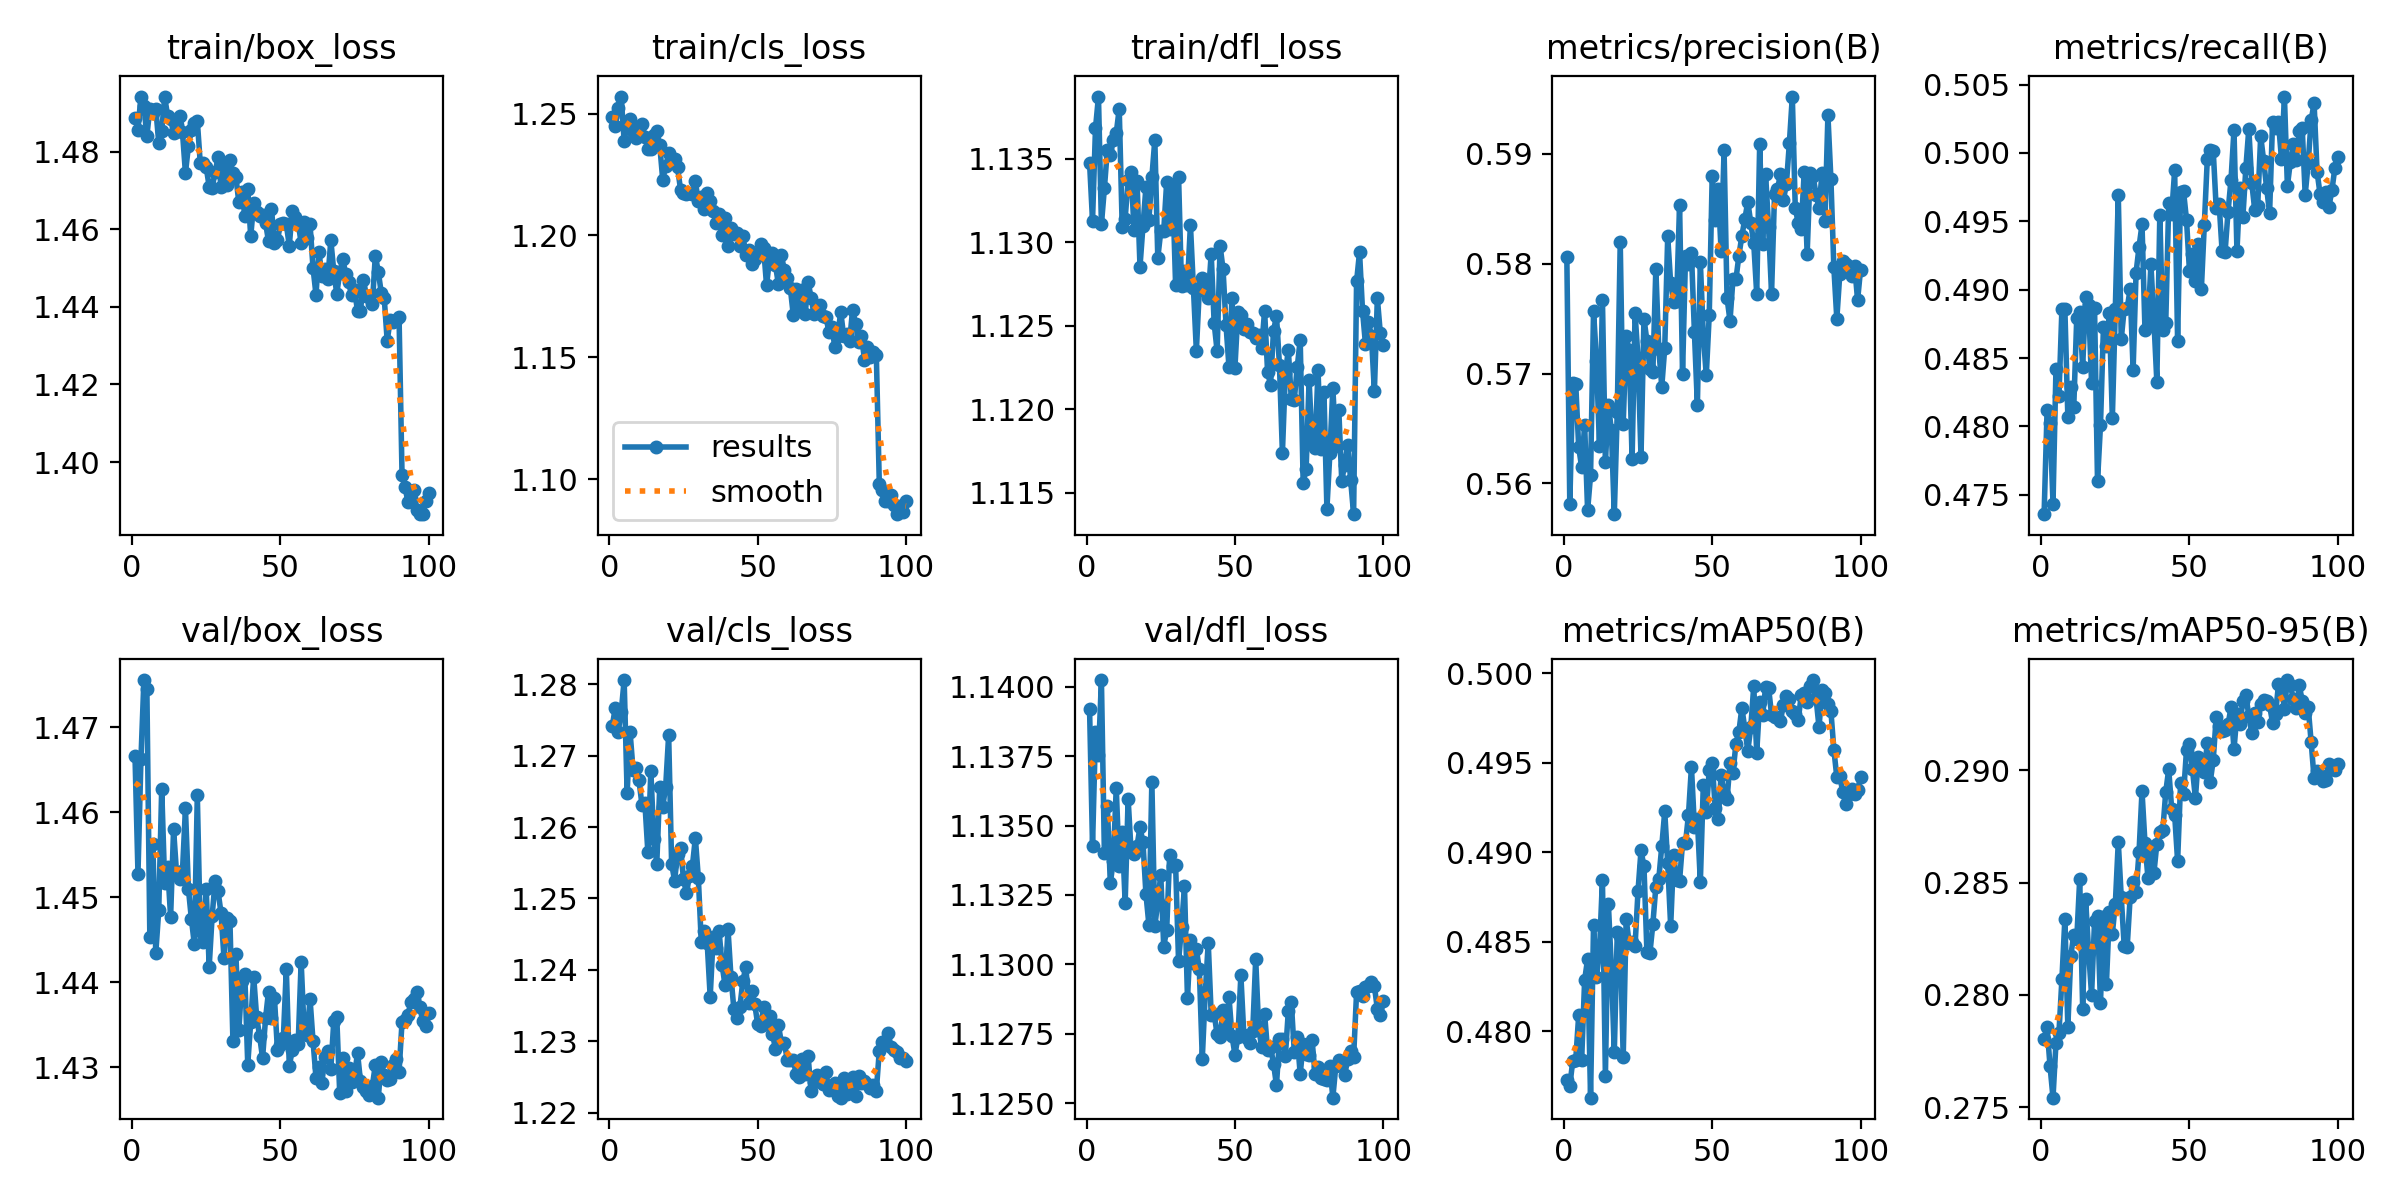

Data behind this chart, as committed beside it:
epoch, time, train/box_loss, train/cls_loss, train/dfl_loss, metrics/precision(B), metrics/recall(B), metrics/mAP50(B), metrics/mAP50-95(B), val/box_loss, val/cls_loss, val/dfl_loss, lr/pg0, lr/pg1, lr/pg2
1, 159.4, 1.489, 1.249, 1.135, 0.5806, 0.4736, 0.4773, 0.2781, 1.467, 1.274, 1.139, 0.0009986, 0.0009986, 0.05107
2, 311.8, 1.486, 1.245, 1.131, 0.5581, 0.4812, 0.4769, 0.2786, 1.453, 1.277, 1.134, 0.001998, 0.001998, 0.002066
3, 465, 1.494, 1.252, 1.137, 0.5691, 0.4803, 0.4783, 0.2768, 1.466, 1.273, 1.138, 0.001998, 0.001998, 0.001998
4, 616.2, 1.492, 1.257, 1.139, 0.5691, 0.4744, 0.4784, 0.2754, 1.476, 1.276, 1.138, 0.001996, 0.001996, 0.001996
5, 768.1, 1.484, 1.239, 1.131, 0.5633, 0.4842, 0.4809, 0.2779, 1.475, 1.281, 1.14, 0.001993, 0.001993, 0.001993
6, 919.7, 1.491, 1.247, 1.133, 0.5615, 0.4822, 0.4784, 0.2783, 1.445, 1.265, 1.134, 0.001989, 0.001989, 0.001989
7, 1072, 1.49, 1.248, 1.136, 0.5653, 0.4886, 0.4829, 0.2807, 1.456, 1.273, 1.136, 0.001984, 0.001984, 0.001984
8, 1224, 1.491, 1.243, 1.135, 0.5575, 0.4886, 0.484, 0.2834, 1.443, 1.268, 1.133, 0.001978, 0.001978, 0.001978
9, 1376, 1.482, 1.24, 1.136, 0.5607, 0.4807, 0.4763, 0.2786, 1.448, 1.268, 1.134, 0.001971, 0.001971, 0.001971
10, 1528, 1.485, 1.244, 1.137, 0.5757, 0.4829, 0.4859, 0.2818, 1.463, 1.267, 1.136, 0.001963, 0.001963, 0.001963
11, 1679, 1.494, 1.246, 1.138, 0.5712, 0.4814, 0.483, 0.2827, 1.452, 1.263, 1.134, 0.001955, 0.001955, 0.001955
12, 1831, 1.489, 1.24, 1.131, 0.5634, 0.4879, 0.4845, 0.2825, 1.454, 1.263, 1.135, 0.001946, 0.001946, 0.001946
13, 1984, 1.488, 1.235, 1.131, 0.5767, 0.4883, 0.4884, 0.2852, 1.448, 1.256, 1.132, 0.001935, 0.001935, 0.001935
14, 2136, 1.485, 1.235, 1.134, 0.5619, 0.4844, 0.4775, 0.2794, 1.458, 1.268, 1.136, 0.001924, 0.001924, 0.001924
15, 2289, 1.487, 1.241, 1.134, 0.5671, 0.4895, 0.4871, 0.2843, 1.453, 1.258, 1.134, 0.001912, 0.001912, 0.001912
16, 2442, 1.489, 1.243, 1.131, 0.5649, 0.4888, 0.4836, 0.2819, 1.452, 1.255, 1.134, 0.0019, 0.0019, 0.0019
17, 2595, 1.485, 1.237, 1.134, 0.5572, 0.4832, 0.4788, 0.28, 1.453, 1.266, 1.134, 0.001886, 0.001886, 0.001886
18, 2747, 1.474, 1.223, 1.129, 0.5665, 0.4887, 0.4855, 0.2833, 1.46, 1.263, 1.135, 0.001872, 0.001872, 0.001872
19, 2900, 1.481, 1.228, 1.131, 0.582, 0.476, 0.4853, 0.2835, 1.451, 1.266, 1.134, 0.001857, 0.001857, 0.001857
20, 3052, 1.486, 1.234, 1.133, 0.5654, 0.4801, 0.4785, 0.2797, 1.447, 1.273, 1.133, 0.001841, 0.001841, 0.001841
21, 3206, 1.487, 1.231, 1.131, 0.5734, 0.4873, 0.4863, 0.2835, 1.444, 1.255, 1.131, 0.001824, 0.001824, 0.001824
22, 3359, 1.488, 1.231, 1.134, 0.5721, 0.4859, 0.4849, 0.2805, 1.462, 1.252, 1.137, 0.001807, 0.001807, 0.001807
23, 3511, 1.477, 1.228, 1.136, 0.5622, 0.4883, 0.4849, 0.2837, 1.446, 1.256, 1.131, 0.001789, 0.001789, 0.001789
24, 3665, 1.477, 1.219, 1.129, 0.5755, 0.4806, 0.4848, 0.2827, 1.445, 1.257, 1.132, 0.00177, 0.00177, 0.00177
25, 3819, 1.476, 1.217, 1.131, 0.5714, 0.4886, 0.4878, 0.284, 1.451, 1.253, 1.133, 0.001751, 0.001751, 0.001751
26, 3972, 1.471, 1.217, 1.131, 0.5624, 0.4969, 0.4901, 0.2868, 1.442, 1.251, 1.131, 0.001731, 0.001731, 0.001731
27, 4124, 1.471, 1.217, 1.134, 0.575, 0.4864, 0.4892, 0.2844, 1.448, 1.253, 1.131, 0.00171, 0.00171, 0.00171
28, 4277, 1.475, 1.217, 1.131, 0.5729, 0.4886, 0.4844, 0.2822, 1.452, 1.255, 1.134, 0.001688, 0.001688, 0.001688
29, 4430, 1.478, 1.222, 1.133, 0.5704, 0.4886, 0.4844, 0.2821, 1.451, 1.258, 1.134, 0.001666, 0.001666, 0.001666
30, 4584, 1.471, 1.214, 1.127, 0.5702, 0.49, 0.486, 0.2843, 1.448, 1.253, 1.134, 0.001644, 0.001644, 0.001644
31, 4737, 1.477, 1.216, 1.134, 0.5795, 0.4841, 0.4881, 0.285, 1.443, 1.244, 1.13, 0.001621, 0.001621, 0.001621
32, 4891, 1.471, 1.211, 1.127, 0.5722, 0.4913, 0.4885, 0.2846, 1.448, 1.245, 1.131, 0.001597, 0.001597, 0.001597
33, 5044, 1.478, 1.217, 1.128, 0.5688, 0.4931, 0.4903, 0.2864, 1.447, 1.244, 1.133, 0.001573, 0.001573, 0.001573
34, 5198, 1.474, 1.214, 1.127, 0.5723, 0.4948, 0.4923, 0.2891, 1.433, 1.236, 1.129, 0.001548, 0.001548, 0.001548
35, 5351, 1.474, 1.21, 1.131, 0.5825, 0.487, 0.4894, 0.2868, 1.443, 1.245, 1.131, 0.001523, 0.001523, 0.001523
36, 5504, 1.467, 1.205, 1.127, 0.5782, 0.4874, 0.4859, 0.2852, 1.434, 1.243, 1.13, 0.001498, 0.001498, 0.001498
37, 5659, 1.47, 1.209, 1.123, 0.5765, 0.4919, 0.4899, 0.2866, 1.44, 1.245, 1.131, 0.001472, 0.001472, 0.001472
38, 5813, 1.463, 1.2, 1.127, 0.5766, 0.4878, 0.4884, 0.2854, 1.441, 1.241, 1.13, 0.001445, 0.001445, 0.001445
39, 5966, 1.47, 1.207, 1.128, 0.5854, 0.4833, 0.4884, 0.2867, 1.43, 1.238, 1.127, 0.001419, 0.001419, 0.001419
40, 6119, 1.458, 1.196, 1.127, 0.5699, 0.4955, 0.4905, 0.2873, 1.435, 1.246, 1.129, 0.001392, 0.001392, 0.001392
41, 6273, 1.467, 1.203, 1.127, 0.5807, 0.4871, 0.4905, 0.2873, 1.441, 1.239, 1.131, 0.001364, 0.001364, 0.001364
42, 6426, 1.464, 1.201, 1.129, 0.5799, 0.4876, 0.4921, 0.289, 1.436, 1.234, 1.128, 0.001337, 0.001337, 0.001337
43, 6580, 1.463, 1.201, 1.125, 0.581, 0.4963, 0.4948, 0.29, 1.434, 1.233, 1.128, 0.001309, 0.001309, 0.001309
44, 6733, 1.464, 1.195, 1.123, 0.5738, 0.4955, 0.4914, 0.2883, 1.431, 1.235, 1.127, 0.001281, 0.001281, 0.001281
45, 6886, 1.462, 1.2, 1.13, 0.5671, 0.4987, 0.4919, 0.288, 1.436, 1.238, 1.127, 0.001252, 0.001252, 0.001252
46, 7039, 1.457, 1.192, 1.128, 0.5802, 0.4862, 0.4883, 0.2859, 1.439, 1.24, 1.128, 0.001224, 0.001224, 0.001224
47, 7193, 1.465, 1.194, 1.125, 0.5735, 0.4971, 0.4938, 0.2894, 1.436, 1.235, 1.128, 0.001195, 0.001195, 0.001195
48, 7346, 1.456, 1.188, 1.123, 0.5698, 0.4972, 0.4922, 0.2889, 1.438, 1.237, 1.129, 0.001167, 0.001167, 0.001167
49, 7499, 1.457, 1.19, 1.127, 0.5753, 0.4951, 0.4946, 0.2909, 1.432, 1.235, 1.127, 0.001138, 0.001138, 0.001138
50, 7654, 1.461, 1.193, 1.123, 0.588, 0.4913, 0.495, 0.2912, 1.433, 1.232, 1.127, 0.001109, 0.001109, 0.001109
51, 7808, 1.462, 1.196, 1.126, 0.584, 0.4926, 0.4925, 0.29, 1.433, 1.232, 1.127, 0.00108, 0.00108, 0.00108
52, 7962, 1.461, 1.195, 1.126, 0.5868, 0.4906, 0.4918, 0.2888, 1.442, 1.235, 1.13, 0.001051, 0.001051, 0.001051
53, 8115, 1.456, 1.18, 1.125, 0.5811, 0.4934, 0.4943, 0.2906, 1.43, 1.232, 1.127, 0.001022, 0.001022, 0.001022
54, 8268, 1.465, 1.19, 1.125, 0.5903, 0.49, 0.4933, 0.2902, 1.432, 1.234, 1.127, 0.0009934, 0.0009934, 0.0009934
55, 8423, 1.463, 1.193, 1.125, 0.5769, 0.4948, 0.493, 0.2899, 1.433, 1.231, 1.127, 0.0009647, 0.0009647, 0.0009647
56, 8577, 1.462, 1.188, 1.125, 0.5748, 0.4995, 0.495, 0.2912, 1.433, 1.229, 1.128, 0.0009361, 0.0009361, 0.0009361
57, 8730, 1.456, 1.18, 1.124, 0.5786, 0.5002, 0.4944, 0.2895, 1.442, 1.232, 1.13, 0.0009076, 0.0009076, 0.0009076
58, 8882, 1.462, 1.192, 1.124, 0.5786, 0.5002, 0.4961, 0.2904, 1.434, 1.23, 1.128, 0.0008793, 0.0008793, 0.0008793
59, 9035, 1.458, 1.186, 1.124, 0.5807, 0.496, 0.4967, 0.2924, 1.434, 1.23, 1.127, 0.0008512, 0.0008512, 0.0008512
60, 9189, 1.461, 1.182, 1.126, 0.5826, 0.4963, 0.4981, 0.292, 1.438, 1.227, 1.128, 0.0008233, 0.0008233, 0.0008233
... 40 more rows
